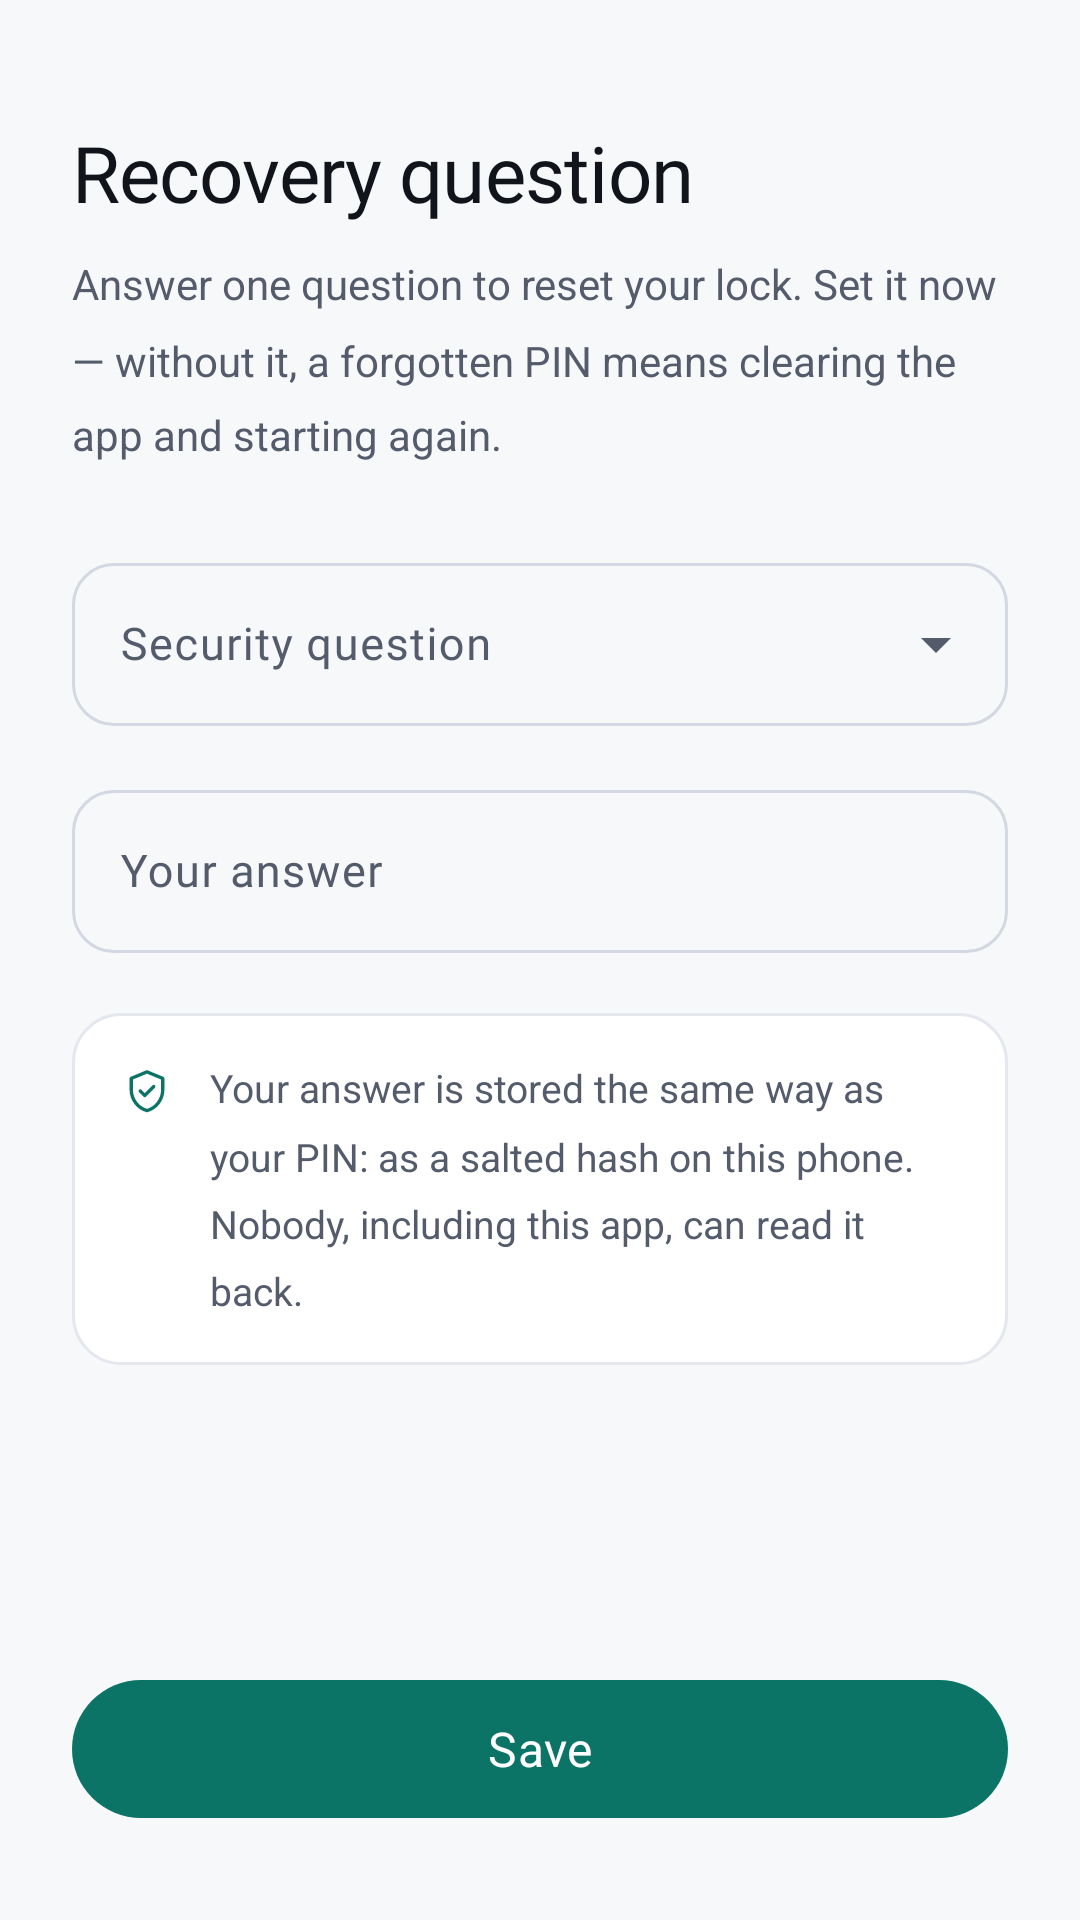

Layout XML and referenced resources for this Android screen:
<!-- AndroidManifest.xml: application theme Theme.LockApp -->
<!-- res/layout/activity_setup_recovery.xml -->
<?xml version="1.0" encoding="utf-8"?>
<ScrollView xmlns:android="http://schemas.android.com/apk/res/android"
    xmlns:app="http://schemas.android.com/apk/res-auto"
    android:layout_width="match_parent"
    android:layout_height="match_parent"
    android:background="@color/ground"
    android:fillViewport="true">

    <LinearLayout
        android:layout_width="match_parent"
        android:layout_height="wrap_content"
        android:orientation="vertical"
        android:paddingHorizontal="24dp"
        android:paddingTop="40dp"
        android:paddingBottom="30dp">

        <TextView
            style="@style/ScreenTitle"
            android:text="@string/recovery_title"
            android:textSize="26sp" />

        <TextView
            android:layout_width="match_parent"
            android:layout_height="wrap_content"
            android:layout_marginTop="10dp"
            android:lineSpacingMultiplier="1.5"
            android:text="@string/recovery_subtitle"
            android:textColor="@color/text_secondary"
            android:textSize="14sp" />

        <com.google.android.material.textfield.TextInputLayout
            style="@style/Widget.Material3.TextInputLayout.OutlinedBox.ExposedDropdownMenu"
            android:layout_width="match_parent"
            android:layout_height="wrap_content"
            android:layout_marginTop="28dp"
            android:hint="@string/recovery_question_hint"
            app:boxCornerRadiusBottomEnd="14dp"
            app:boxCornerRadiusBottomStart="14dp"
            app:boxCornerRadiusTopEnd="14dp"
            app:boxCornerRadiusTopStart="14dp">

            <com.google.android.material.textfield.MaterialAutoCompleteTextView
                android:id="@+id/questionInput"
                android:layout_width="match_parent"
                android:layout_height="wrap_content"
                android:inputType="none"
                android:textSize="15sp" />
        </com.google.android.material.textfield.TextInputLayout>

        <com.google.android.material.textfield.TextInputLayout
            android:id="@+id/answerLayout"
            style="@style/Widget.Material3.TextInputLayout.OutlinedBox"
            android:layout_width="match_parent"
            android:layout_height="wrap_content"
            android:layout_marginTop="16dp"
            android:hint="@string/recovery_answer_hint"
            app:boxCornerRadiusBottomEnd="14dp"
            app:boxCornerRadiusBottomStart="14dp"
            app:boxCornerRadiusTopEnd="14dp"
            app:boxCornerRadiusTopStart="14dp">

            <com.google.android.material.textfield.TextInputEditText
                android:id="@+id/answerInput"
                android:layout_width="match_parent"
                android:layout_height="wrap_content"
                android:inputType="textCapSentences"
                android:textSize="15sp" />
        </com.google.android.material.textfield.TextInputLayout>

        <LinearLayout
            android:layout_width="match_parent"
            android:layout_height="wrap_content"
            android:layout_marginTop="20dp"
            android:background="@drawable/bg_card"
            android:orientation="horizontal"
            android:padding="16dp">

            <ImageView
                android:layout_width="18dp"
                android:layout_height="18dp"
                android:layout_marginTop="1dp"
                android:contentDescription="@null"
                android:src="@drawable/ic_shield_check"
                app:tint="@color/accent" />

            <TextView
                android:layout_width="0dp"
                android:layout_height="wrap_content"
                android:layout_marginStart="12dp"
                android:layout_weight="1"
                android:lineSpacingMultiplier="1.45"
                android:text="@string/recovery_note"
                android:textColor="@color/text_secondary"
                android:textSize="13sp" />
        </LinearLayout>

        <Space
            android:layout_width="match_parent"
            android:layout_height="0dp"
            android:layout_weight="1"
            android:minHeight="28dp" />

        <com.google.android.material.button.MaterialButton
            android:id="@+id/save"
            style="@style/PrimaryPill"
            android:layout_marginTop="24dp"
            android:text="@string/save" />

        <com.google.android.material.button.MaterialButton
            android:id="@+id/skip"
            style="@style/Widget.Material3.Button.TextButton"
            android:layout_width="match_parent"
            android:layout_height="44dp"
            android:layout_marginTop="10dp"
            android:text="@string/skip"
            android:textAllCaps="false"
            android:textColor="@color/text_secondary"
            android:textSize="14sp"
            android:visibility="gone" />
    </LinearLayout>
</ScrollView>
<!-- resources referenced by this layout -->
<resources>
  <color name="accent">#0C7466</color>
  <color name="ground">#F7F8FA</color>
  <color name="text_secondary">#545B6B</color>
  <!-- drawable bg_card (drawable) -->
  <?xml version="1.0" encoding="utf-8"?>
  <shape xmlns:android="http://schemas.android.com/apk/res/android" android:shape="rectangle">
      <solid android:color="@color/surface" />
      <stroke android:width="1dp" android:color="@color/hairline" />
      <corners android:radius="16dp" />
  </shape>
  <string name="recovery_answer_hint">Your answer</string>
  <string name="recovery_note">Your answer is stored the same way as your PIN: as a salted hash on this phone. Nobody, including this app, can read it back.</string>
  <string name="recovery_question_hint">Security question</string>
  <string name="recovery_subtitle">Answer one question to reset your lock. Set it now — without it, a forgotten PIN means clearing the app and starting again.</string>
  <string name="recovery_title">Recovery question</string>
  <string name="save">Save</string>
  <string name="skip">Skip for now</string>
  <style name="ScreenTitle">
          <item name="android:layout_width">wrap_content</item>
          <item name="android:layout_height">wrap_content</item>
          <item name="android:textSize">22sp</item>
          <item name="android:textAppearance">@style/TextAppearance.LockApp.Medium</item>
          <item name="android:textColor">@color/text_primary</item>
          <item name="android:letterSpacing">-0.01</item>
      </style>
  <color name="surface">#FFFFFF</color>
  <color name="hairline">#E4E7EE</color>
  <style name="TextAppearance.LockApp.SemiBold" parent="TextAppearance.Material3.BodyLarge">
          <item name="android:fontFamily">@font/instrument_sans_semibold</item>
          <item name="fontFamily">@font/instrument_sans_semibold</item>
      </style>
  <color name="on_accent">#FFFFFF</color>
  <style name="TextAppearance.LockApp.Medium" parent="TextAppearance.Material3.BodyLarge">
          <item name="android:fontFamily">@font/instrument_sans_medium</item>
          <item name="fontFamily">@font/instrument_sans_medium</item>
      </style>
  <color name="text_primary">#11141A</color>
  <color name="surface_raised">#F1F3F7</color>
  <color name="accent_surface">#E7F3F1</color>
  <color name="accent_border">#B9DCD6</color>
  <color name="pattern_idle">#BFC6D3</color>
  <color name="error">#B3261E</color>
  <color name="text_tertiary">#6D7484</color>
  <color name="hairline_strong">#D3D8E2</color>
  <color name="white">#FFFFFFFF</color>
  <style name="AppSwitch" parent="Widget.Material3.CompoundButton.MaterialSwitch">
          <item name="trackTint">@color/switch_track</item>
          <item name="thumbTint">@color/switch_thumb</item>
          <item name="trackDecorationTint">@color/switch_track_stroke</item>
      </style>
  <style name="TextAppearance.LockApp.Body" parent="TextAppearance.Material3.BodyLarge">
          <item name="android:fontFamily">@font/instrument_sans</item>
          <item name="fontFamily">@font/instrument_sans</item>
      </style>
  <style name="TextAppearance.LockApp.BodyLarge" parent="TextAppearance.Material3.BodyLarge">
          <item name="android:fontFamily">@font/instrument_sans</item>
          <item name="fontFamily">@font/instrument_sans</item>
      </style>
  <style name="TextAppearance.LockApp.BodyMedium" parent="TextAppearance.Material3.BodyMedium">
          <item name="android:fontFamily">@font/instrument_sans</item>
          <item name="fontFamily">@font/instrument_sans</item>
      </style>
  <style name="TextAppearance.LockApp.TitleMedium" parent="TextAppearance.Material3.TitleMedium">
          <item name="android:fontFamily">@font/instrument_sans</item>
          <item name="fontFamily">@font/instrument_sans</item>
      </style>
  <style name="TextAppearance.LockApp.LabelLarge" parent="TextAppearance.Material3.LabelLarge">
          <item name="android:fontFamily">@font/instrument_sans</item>
          <item name="fontFamily">@font/instrument_sans</item>
      </style>
</resources>
